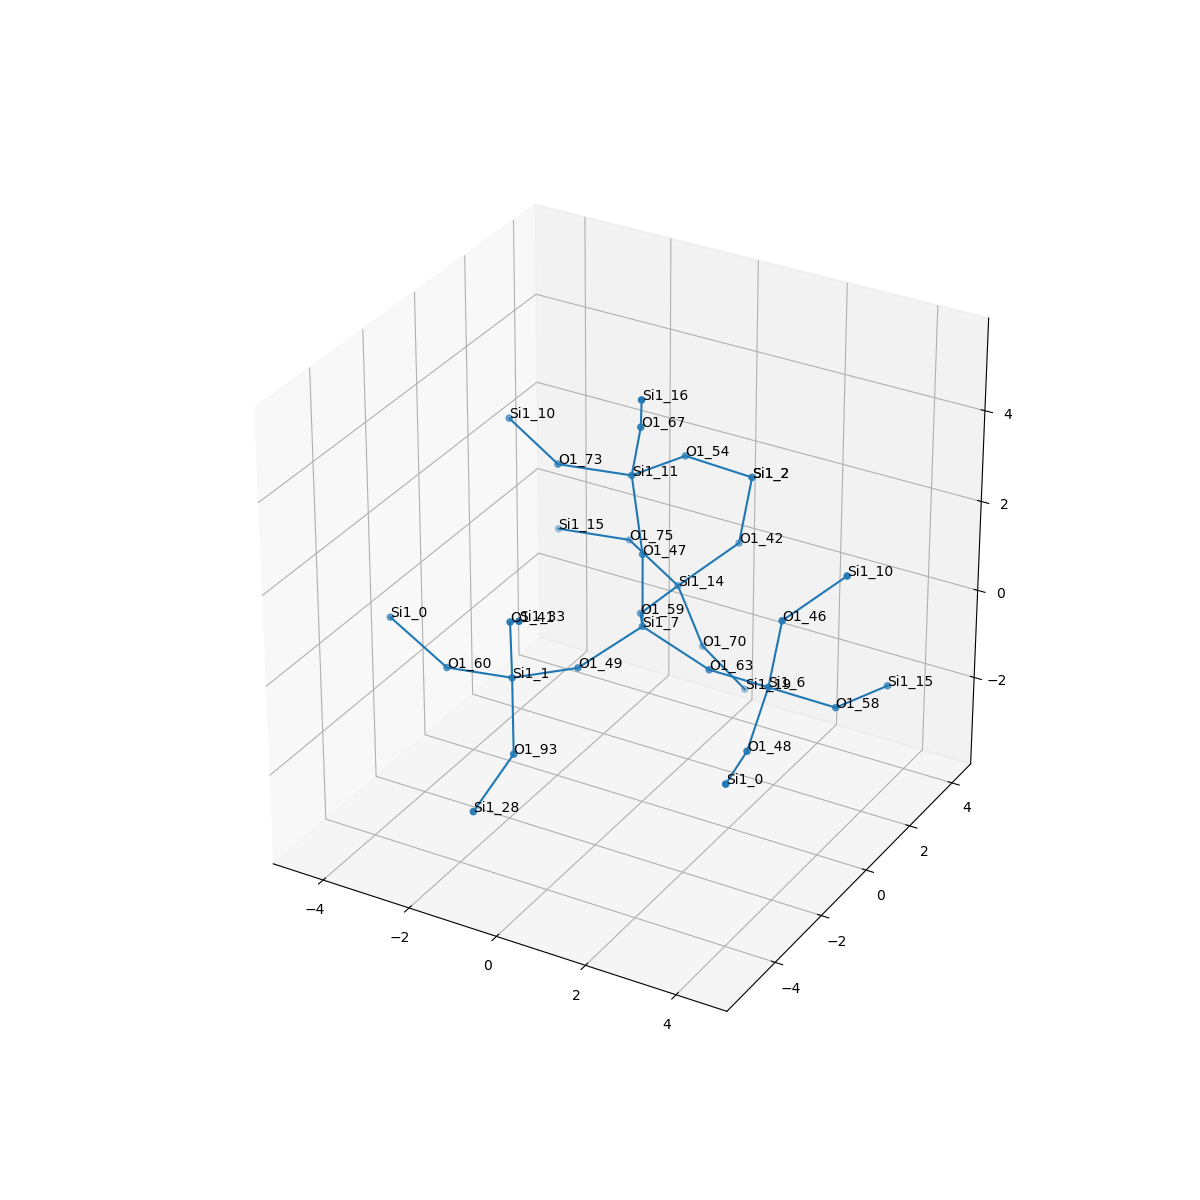

The data file committed next to this chart (first rows):
, neighbor_num, isite, atom, x, y, z, front_index
0, 0, 7, Si1, 0.0, 0.0, 0.0, 
1, 1, 63, O1, 1.517, -5.551115123125783e-17, -0.5398, 0.0
2, 1, 49, O1, -0.7639, -1.308, -0.5418, 0.0
3, 1, 47, O1, -5.551115123125783e-17, 1.1102230246251565e-16, 1.61, 0.0
4, 1, 59, O1, -0.7573, 1.317, -0.5324, 0.0
5, 2, 6, Si1, 3.055, -0.4085, -0.2909, 1.0
6, 2, 1, Si1, -1.468, -2.733, -0.2928, 2.0
7, 2, 11, Si1, -0.6996, 0.8323, 2.798, 3.0
8, 2, 14, Si1, -0.7465, 2.925, -0.6337, 4.0
9, 3, 48, O1, 3.337, -1.857, -0.9323, 5.0
10, 3, 58, O1, 4.016, 0.6791, -0.9869, 5.0
11, 3, 46, O1, 3.353, -0.4484, 1.291, 5.0
12, 3, 93, O1, -0.8261, -3.825, -1.287, 6.0
13, 3, 60, O1, -3.048, -2.611, -0.5808, 6.0
14, 3, 41, O1, -1.232, -3.196, 1.231, 6.0
15, 3, 73, O1, -2.298, 0.6673, 2.693, 7.0
16, 3, 67, O1, -0.1953, 0.2771, 4.221, 7.0
17, 3, 54, O1, -0.3099, 2.389, 2.66, 7.0
18, 3, 70, O1, -0.388, 3.365, -2.139, 8.0
19, 3, 42, O1, 0.3534, 3.517, 0.3825, 8.0
20, 3, 75, O1, -2.198, 3.498, -0.2383, 8.0
21, 4, 0, Si1, 3.68, -3.421, -0.783, 9.0
22, 4, 15, Si1, 4.406, 2.236, -1.124, 10.0
23, 4, 10, Si1, 4.453, 0.1433, 2.307, 11.0
24, 4, 28, Si1, -0.8865, -5.336, -1.843, 12.0
25, 4, 0, Si1, -4.523, -2.325, -0.001903, 13.0
26, 4, 33, Si1, -0.3834, -4.319, 2.013, 14.0
27, 4, 10, Si1, -3.749, 1.24, 3.088, 15.0
28, 4, 16, Si1, 0.3565, -0.7126, 5.364, 16.0
29, 4, 2, Si1, 0.652, 3.477, 1.964, 17.0
30, 4, 19, Si1, 0.1806, 4.205, -3.389, 18.0
31, 4, 2, Si1, 0.652, 3.477, 1.964, 19.0
32, 4, 15, Si1, -3.796, 3.333, -0.3433, 20.0
